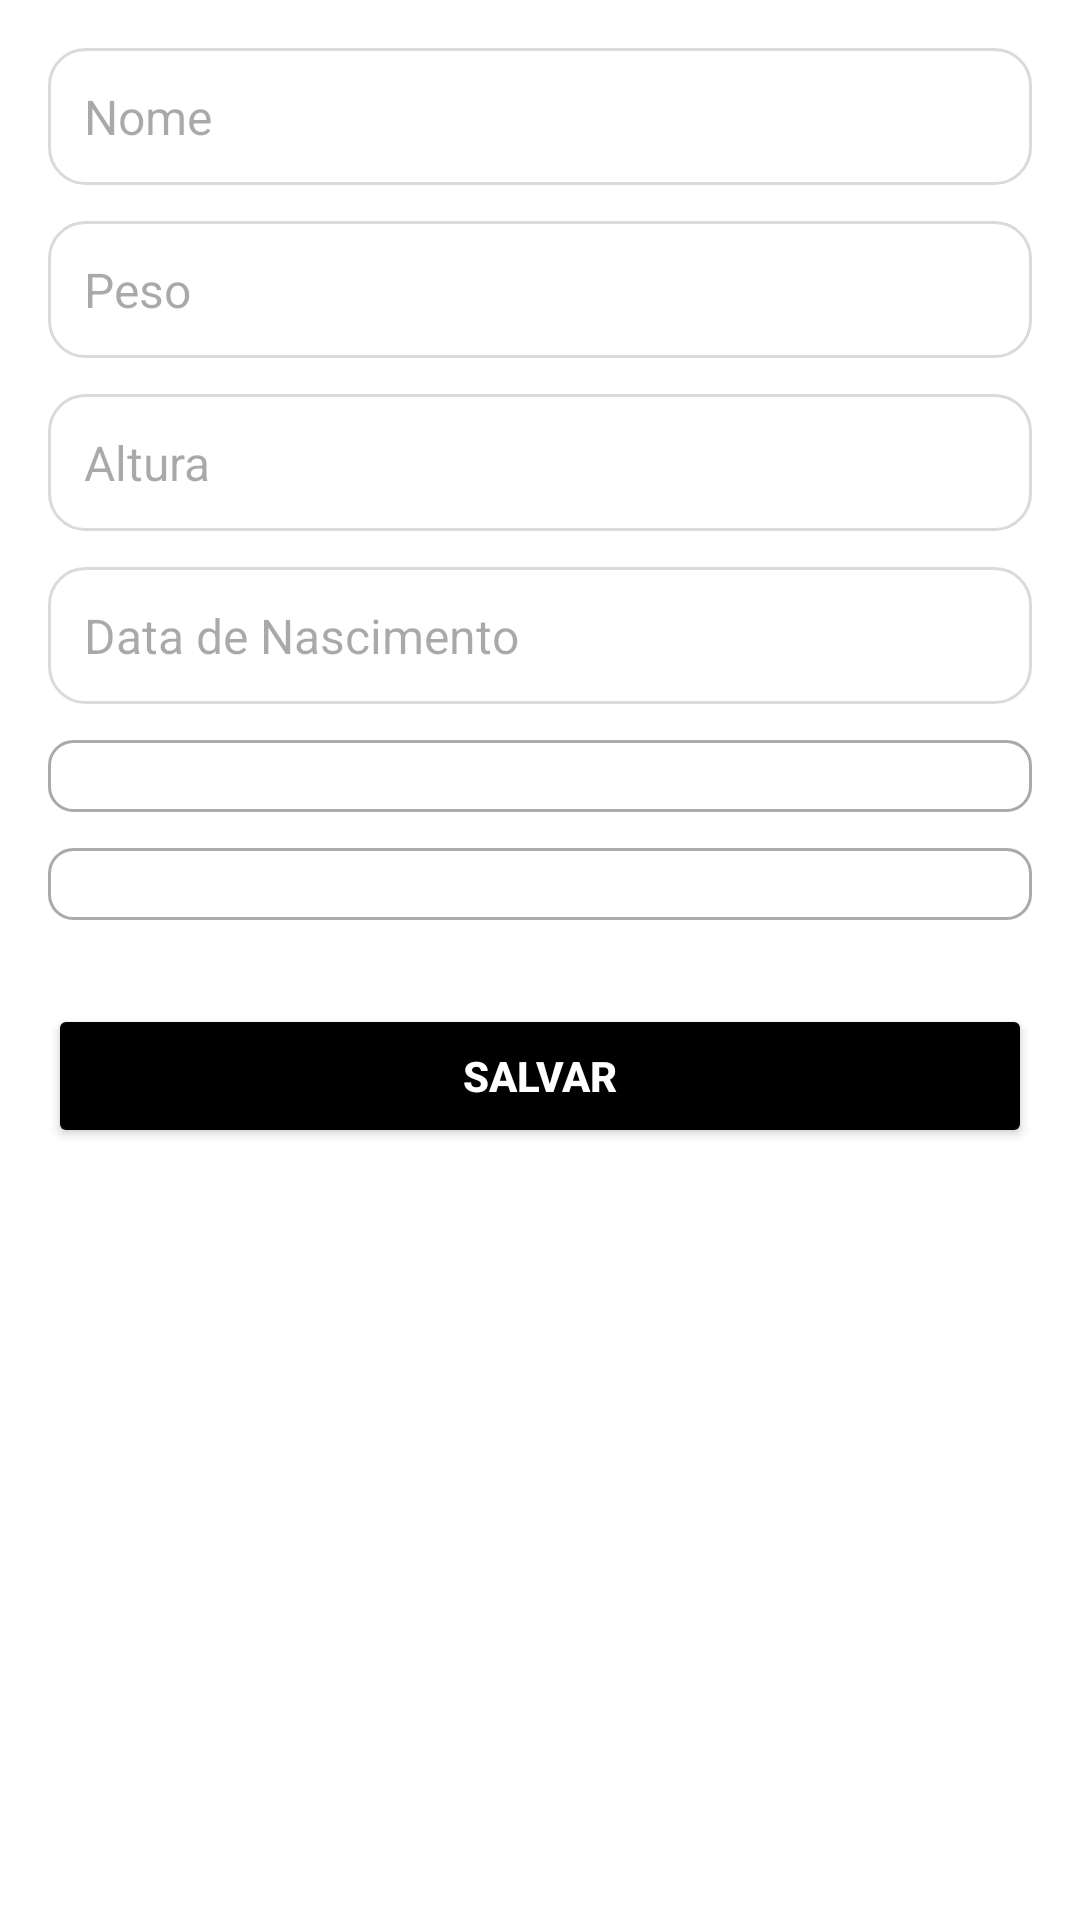

Produce the Android XML layout that renders to this screen, including the resource entries it uses.
<!-- AndroidManifest.xml: application theme Theme.ProjetoNutrify -->
<!-- res/layout/dialog_edit_profile.xml -->
<LinearLayout xmlns:android="http://schemas.android.com/apk/res/android"
    android:layout_width="match_parent"
    android:layout_height="wrap_content"
    android:orientation="vertical"
    android:padding="16dp"
    android:background="@android:color/white">

    <EditText
        android:id="@+id/editTextName"
        android:layout_width="match_parent"
        android:layout_height="wrap_content"
        android:hint="Nome"
        android:background="@drawable/rounded_edit_text"
        android:padding="12dp"
        android:textColor="@android:color/black"
        android:textSize="16sp"
        android:layout_marginBottom="12dp" />

    <EditText
        android:id="@+id/editTextWeight"
        android:layout_width="match_parent"
        android:layout_height="wrap_content"
        android:hint="Peso"
        android:background="@drawable/rounded_edit_text"
        android:padding="12dp"
        android:textColor="@android:color/black"
        android:textSize="16sp"
        android:layout_marginBottom="12dp" />

    <EditText
        android:id="@+id/editTextHeight"
        android:layout_width="match_parent"
        android:layout_height="wrap_content"
        android:hint="Altura"
        android:background="@drawable/rounded_edit_text"
        android:padding="12dp"
        android:textColor="@android:color/black"
        android:textSize="16sp"
        android:layout_marginBottom="12dp" />

    <EditText
        android:id="@+id/editTextDateOfBirth"
        android:layout_width="match_parent"
        android:layout_height="wrap_content"
        android:hint="Data de Nascimento"
        android:background="@drawable/rounded_edit_text"
        android:padding="12dp"
        android:textColor="@android:color/black"
        android:textSize="16sp"
        android:layout_marginBottom="12dp" />

    <Spinner
        android:id="@+id/spinnerGender"
        android:layout_width="match_parent"
        android:layout_height="wrap_content"
        android:background="@drawable/rounded_spinner"
        android:padding="12dp"
        android:layout_marginBottom="12dp" />

    <Spinner
        android:id="@+id/spinnerGoal"
        android:layout_width="match_parent"
        android:layout_height="wrap_content"
        android:background="@drawable/rounded_spinner"
        android:padding="12dp"
        android:layout_marginBottom="12dp" />

    <Button
        android:id="@+id/btnSave"
        android:layout_width="match_parent"
        android:layout_height="wrap_content"
        android:text="Salvar"
        android:backgroundTint="@color/black"
        android:textColor="@android:color/white"
        android:textStyle="bold"
        android:padding="12dp"
        android:layout_marginTop="16dp" />
</LinearLayout>
<!-- resources referenced by this layout -->
<resources>
  <color name="black">#FF000000</color>
  <!-- drawable rounded_edit_text (drawable) -->
  <shape xmlns:android="http://schemas.android.com/apk/res/android">
      <corners android:radius="12dp" />
      <solid android:color="#FFFFFF" />
      <stroke android:width="1dp" android:color="#DADADA" />
  </shape>
  <!-- drawable rounded_spinner (drawable) -->
  <shape xmlns:android="http://schemas.android.com/apk/res/android">
      <solid android:color="@android:color/white" />
      <corners android:radius="8dp" />
      <stroke android:width="1dp" android:color="@android:color/darker_gray" />
  </shape>
  <style name="Theme.ProjetoNutrify" parent="Base.Theme.ProjetoNutrify" />
  <style name="Base.Theme.ProjetoNutrify" parent="Theme.Material3.DayNight.NoActionBar">
          
          
      </style>
</resources>
